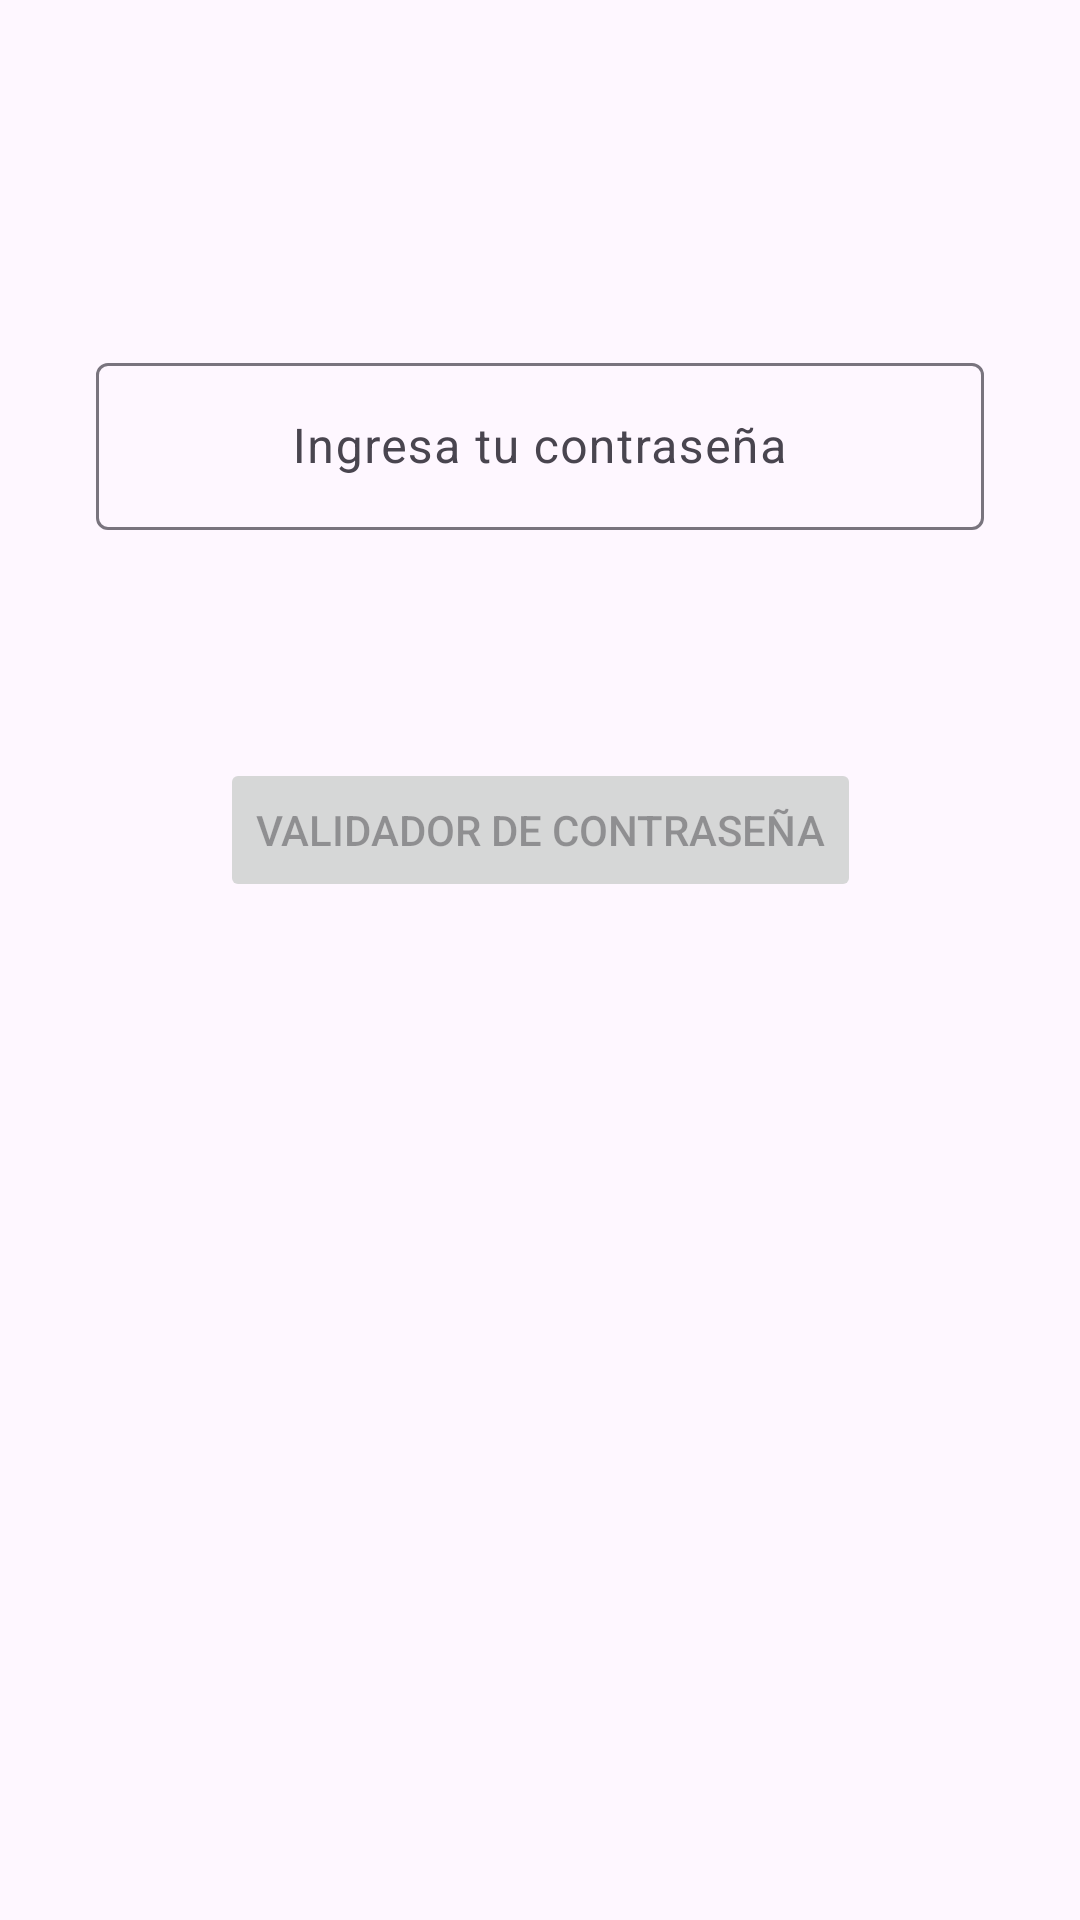

Here is an Android app screen rendered from its layout file. Give the layout XML and the strings, colors and styles it references.
<!-- AndroidManifest.xml: application theme Theme.ValidatorPassword -->
<!-- res/layout/fragment_first.xml -->
<?xml version="1.0" encoding="utf-8"?>
<androidx.constraintlayout.widget.ConstraintLayout xmlns:android="http://schemas.android.com/apk/res/android"
    xmlns:app="http://schemas.android.com/apk/res-auto"
    xmlns:tools="http://schemas.android.com/tools"
    android:layout_width="match_parent"
    android:layout_height="match_parent"
    tools:context=".FirstFragment">

    <com.google.android.material.textfield.TextInputLayout
        android:id="@+id/passwordInputLayout"
        android:layout_width="0dp"
        android:layout_height="wrap_content"
        android:layout_marginStart="32dp"
        android:layout_marginEnd="32dp"
        android:hint="@string/hint_password"
        app:layout_constraintBottom_toBottomOf="parent"
        app:layout_constraintEnd_toEndOf="parent"
        app:layout_constraintStart_toStartOf="parent"
        app:layout_constraintTop_toTopOf="parent"
        app:layout_constraintVertical_bias="0.20">

        <com.google.android.material.textfield.TextInputEditText
            android:id="@+id/passwordEditText"
            android:layout_width="match_parent"
            android:layout_height="wrap_content"
            android:gravity="center"
            android:inputType="textPassword" />

    </com.google.android.material.textfield.TextInputLayout>

    <Button
        android:id="@+id/validateButton"
        android:layout_width="wrap_content"
        android:layout_height="wrap_content"
        android:layout_marginTop="76dp"
        android:enabled="false"
        android:text="@string/title"
        android:gravity="center"
        app:layout_constraintEnd_toEndOf="@+id/passwordInputLayout"
        app:layout_constraintStart_toStartOf="@+id/passwordInputLayout"
        app:layout_constraintTop_toBottomOf="@+id/passwordInputLayout" />

    <TextView
        android:id="@+id/hiddenText"
        android:layout_width="0dp"
        android:layout_height="wrap_content"
        android:layout_marginStart="32dp"
        android:layout_marginTop="32dp"
        android:layout_marginEnd="32dp"
        android:text="@string/mesagge_password_valid"
        android:visibility="invisible"
        android:gravity="center_horizontal"
        app:layout_constraintEnd_toEndOf="parent"
        app:layout_constraintStart_toStartOf="parent"
        app:layout_constraintTop_toBottomOf="@+id/validateButton" />

</androidx.constraintlayout.widget.ConstraintLayout>
<!-- resources referenced by this layout -->
<resources>
  <string name="hint_password">Ingresa tu contraseña</string>
  <string name="mesagge_password_valid">Su contraseña tiene más de 5 caracteres</string>
  <string name="title">Validador de Contraseña</string>
  <style name="Theme.ValidatorPassword" parent="Base.Theme.ValidatorPassword" />
  <style name="Base.Theme.ValidatorPassword" parent="Theme.Material3.Light.NoActionBar">
          <item name="colorPrimary">@color/orange</item>
          <item name="colorPrimaryVariant">@color/purple_700</item>
          <item name="colorOnPrimary">@color/white</item>
  
          <item name="colorSecondary">@color/teal_200</item>
          <item name="colorSecondaryVariant">@color/teal_700</item>
          <item name="colorOnSecondary">@color/black</item>
  
      </style>
  <color name="orange">#EDB1552A</color>
  <color name="purple_700">#FF3700B3</color>
  <color name="white">#FFFFFFFF</color>
  <color name="teal_200">#FF03DAC5</color>
  <color name="teal_700">#009688</color>
  <color name="black">#FF000000</color>
</resources>
